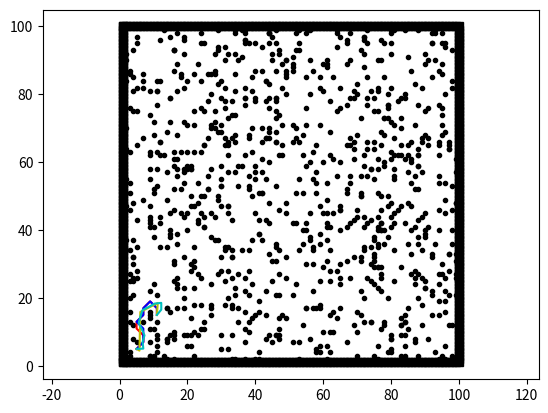

Generate this figure with matplotlib:

"""

Pathfinder - A path planning algorithm review
[redacted]

"""

import matplotlib.pyplot as plt
from matplotlib.lines import Line2D
import math
import random
import time
from scipy.spatial import distance


# fig_manager = plt.get_current_fig_manager()
# fig_manager.full_screen_toggle()

sx = 5.0
sy = 5.0
gx = 81.0
gy = 13.0

# plt.plot(sx, sy, "og")
# plt.plot(gx, gy, "xb")
# plt.title('Test II - Start (5,5) > Goal (81,13)')
plt.axis("equal")

ox, oy = [], []
obstacles_x = [14, 39, 67, 15, 2, 62, 27, 12, 47, 3, 98, 32, 46, 16, 82, 2, 20, 65, 43, 55, 95, 34, 76, 31, 28, 96, 29, 77, 57, 57, 73, 88, 14, 44, 71, 87, 47, 59, 77, 75, 41, 10, 10, 57, 48, 22, 93, 9, 94, 54, 88, 21, 23, 40, 94, 16, 57, 16, 62, 4, 87, 5, 96, 19, 40, 22, 9, 15, 80, 65, 94, 76, 18, 47, 70, 27, 36, 87, 81, 37, 80, 99, 9, 44, 44, 74, 91, 14, 54, 72, 95, 41, 30, 76, 75, 62, 17, 19, 57, 9, 33, 37, 29, 37, 97, 49, 83, 34, 32, 53, 21, 32, 67, 83, 55, 20, 62, 78, 98, 47, 92, 95, 78, 30, 48, 87, 44, 52, 5, 87, 9, 90, 83, 92, 20, 9, 11, 17, 38, 17, 73, 87, 4, 92, 9, 88, 81, 11, 64, 14, 90, 14, 27, 52, 96, 5, 32, 37, 71, 38, 67, 39, 44, 80, 96, 37, 43, 63, 92, 44, 77, 33, 80, 42, 85, 19, 10, 88, 70, 88, 9, 60, 86, 23, 20, 46, 94, 44, 61, 46, 90, 4, 16, 15, 73, 35, 83, 4, 96, 68, 46, 84, 84, 45, 58, 47, 19, 98, 47, 40, 74, 87, 73, 55, 42, 19, 90, 76, 31, 16, 34, 86, 72, 80, 82, 39, 84, 61, 22, 24, 85, 99, 30, 21, 97, 94, 16, 61, 37, 9, 80, 59, 28, 72, 93, 79, 12, 75, 78, 12, 58, 77, 31, 75, 55, 17, 77, 5, 95, 89, 29, 47, 15, 9, 46, 27, 55, 2, 62, 30, 84, 85, 52, 69, 38, 79, 77, 76, 58, 73, 58, 90, 43, 9, 38, 98, 90, 2, 98, 23, 24, 79, 26, 59, 91, 4, 76, 32, 75, 95, 22, 22, 19, 47, 61, 78, 17, 42, 37, 69, 94, 24, 86, 51, 4, 13, 96, 79, 63, 25, 72, 17, 32, 38, 36, 38, 52, 51, 58, 99, 2, 38, 84, 36, 10, 16, 32, 59, 44, 68, 98, 22, 49, 78, 89, 46, 80, 56, 74, 79, 72, 99, 62, 55, 46, 90, 73, 22, 39, 53, 72, 22, 79, 25, 11, 44, 97, 46, 14, 95, 28, 85, 13, 3, 30, 17, 51, 16, 12, 17, 7, 63, 35, 45, 89, 77, 92, 76, 56, 46, 4, 20, 73, 37, 34, 54, 56, 93, 45, 19, 83, 26, 61, 25, 79, 61, 10, 20, 52, 47, 65, 55, 40, 69, 31, 15, 48, 43, 43, 32, 27, 71, 88, 73, 37, 31, 75, 65, 24, 59, 82, 91, 46, 17, 43, 86, 54, 83, 40, 76, 2, 78, 65, 37, 75, 30, 64, 89, 77, 83, 47, 76, 42, 94, 72, 35, 31, 3, 89, 35, 98, 15, 74, 12, 99, 17, 68, 74, 79, 11, 80, 16, 75, 71, 11, 5, 85, 51, 35, 26, 38, 55, 64, 80, 81, 25, 37, 76, 64, 69, 21, 33, 4, 34, 96, 53, 18, 79, 2, 33, 68, 33, 71, 81, 76, 48, 26, 32, 55, 92, 51, 37, 11, 31, 28, 84, 13, 2, 61, 56, 86, 88, 67, 90, 88, 12, 28, 55, 56, 11, 61, 63, 28, 19, 76, 37, 3, 49, 96, 19, 45, 9, 89, 19, 75, 33, 24, 31, 88, 65, 29, 39, 53, 30, 98, 3, 62, 75, 17, 74, 80, 3, 67, 62, 24, 43, 78, 22, 3, 44, 88, 64, 27, 85, 9, 94, 65, 45, 84, 21, 41, 20, 75, 9, 11, 20, 4, 59, 31, 68, 99, 11, 51, 96, 56, 59, 94, 91, 97, 73, 43, 4, 17, 37, 92, 65, 77, 41, 14, 16, 14, 72, 97, 96, 67, 89, 69, 37, 81, 33, 18, 33, 53, 24, 12, 34, 67, 95, 77, 2, 4, 41, 51, 7, 14, 60, 15, 41, 53, 38, 24, 88, 59, 71, 99, 78, 59, 62, 25, 40, 42, 32, 47, 28, 41, 78, 29, 88, 78, 26, 77, 87, 64, 97, 20, 57, 33, 32, 46, 61, 3, 97, 64, 40, 7, 86, 75, 9, 80, 9, 4, 46, 34, 76, 43, 3, 65, 72, 23, 30, 71, 44, 81, 29, 88, 54, 4, 49, 88, 35, 94, 59, 30, 29, 27, 56, 14, 95, 42, 99, 3, 70, 68, 32, 56, 27, 15, 21, 39, 58, 37, 21, 91, 23, 57, 49, 46, 72, 90, 65, 16, 27, 81, 46, 95, 32, 77, 39, 72, 11, 10, 60, 67, 12, 69, 71, 68, 2, 23, 80, 11, 34, 5, 5, 77, 81, 90, 70, 38, 86, 54, 74, 81, 60, 74, 43, 90, 4, 16, 53, 49, 61, 9, 69, 80, 71, 10, 3, 46, 27, 84, 83, 3, 58, 46, 76, 49, 5, 17, 16, 25, 77, 34, 7, 81, 38, 22, 36, 29, 71, 78, 18, 61, 3, 3, 18, 21, 96, 45, 51, 31, 33, 70, 92, 39, 60, 60, 97, 79, 72, 30, 15, 30, 34, 70, 52, 46, 47, 48, 67, 21, 44, 51, 95, 63, 11, 19, 25, 49, 42, 25, 83, 94, 30, 9, 7, 31, 89, 11, 22, 83, 46, 34, 84, 49, 22, 21, 19, 49, 16, 9, 53, 67, 94, 72, 61, 25, 70, 52, 80, 16, 76, 76, 85, 95, 57, 42, 7, 77, 80, 73, 5, 24, 80, 41, 76, 87, 23, 34, 70, 28, 94, 83, 99, 59, 40, 88, 42, 74, 5, 48, 15, 25, 81, 91, 40, 27, 33, 96, 84, 16, 86, 33, 49, 99, 10, 29, 3, 65, 40, 87, 75, 65, 83, 93, 19, 10, 85, 26, 30, 89, 94, 68, 62, 98, 86, 19, 96, 84, 92, 44, 24, 68, 69, 44, 44, 97, 93]
obstacles_y = [69, 81, 65, 40, 47, 78, 45, 66, 92, 27, 46, 66, 35, 10, 78, 84, 63, 30, 67, 17, 95, 66, 36, 35, 75, 2, 99, 40, 17, 63, 85, 99, 2, 76, 50, 28, 27, 47, 29, 3, 39, 11, 68, 30, 65, 35, 36, 74, 40, 62, 62, 47, 54, 55, 56, 93, 55, 9, 34, 21, 83, 35, 6, 44, 79, 29, 47, 16, 4, 40, 19, 35, 52, 74, 10, 71, 34, 7, 34, 62, 8, 26, 7, 67, 70, 13, 90, 49, 51, 96, 27, 39, 79, 44, 55, 41, 89, 96, 35, 81, 17, 22, 50, 16, 33, 86, 79, 21, 45, 2, 50, 47, 52, 70, 76, 9, 69, 60, 12, 14, 22, 3, 95, 55, 82, 71, 98, 51, 75, 24, 14, 39, 3, 15, 84, 3, 84, 58, 56, 39, 66, 56, 25, 95, 41, 52, 56, 8, 98, 17, 40, 35, 58, 98, 22, 65, 73, 95, 51, 10, 51, 70, 69, 8, 45, 98, 22, 16, 33, 60, 46, 34, 9, 70, 57, 57, 72, 27, 80, 77, 3, 10, 33, 27, 59, 66, 77, 48, 90, 66, 38, 37, 8, 79, 56, 53, 47, 93, 16, 65, 78, 99, 79, 97, 51, 8, 58, 84, 11, 45, 81, 52, 26, 85, 51, 54, 75, 40, 34, 93, 2, 66, 97, 82, 46, 14, 13, 89, 71, 76, 17, 31, 53, 30, 21, 24, 31, 45, 96, 43, 98, 82, 87, 97, 99, 38, 84, 24, 85, 44, 4, 27, 76, 31, 98, 61, 50, 97, 86, 66, 27, 34, 39, 42, 73, 70, 71, 37, 28, 59, 42, 62, 93, 64, 95, 47, 40, 81, 54, 77, 17, 45, 78, 22, 21, 40, 68, 55, 53, 89, 95, 20, 52, 17, 76, 26, 2, 62, 75, 74, 75, 31, 32, 93, 37, 12, 98, 87, 99, 79, 46, 18, 87, 91, 32, 99, 69, 77, 45, 41, 62, 26, 57, 52, 59, 53, 42, 87, 5, 61, 92, 28, 61, 91, 3, 61, 5, 6, 9, 56, 82, 3, 90, 13, 82, 95, 48, 99, 25, 77, 41, 27, 62, 17, 21, 23, 42, 23, 37, 66, 34, 47, 80, 44, 63, 95, 12, 87, 8, 98, 37, 91, 62, 16, 84, 24, 42, 2, 96, 36, 86, 85, 27, 92, 18, 65, 21, 6, 45, 36, 12, 45, 95, 11, 86, 40, 38, 4, 90, 9, 14, 67, 31, 50, 4, 41, 52, 71, 70, 62, 26, 30, 2, 66, 25, 45, 15, 43, 67, 92, 38, 56, 59, 79, 96, 90, 29, 47, 45, 25, 62, 67, 75, 81, 8, 47, 12, 9, 15, 23, 90, 59, 97, 79, 38, 28, 99, 67, 22, 12, 46, 29, 51, 65, 59, 13, 67, 87, 57, 17, 93, 38, 35, 62, 48, 17, 90, 30, 50, 13, 41, 63, 37, 22, 53, 28, 65, 66, 59, 86, 13, 59, 14, 95, 42, 95, 82, 41, 56, 12, 6, 9, 32, 68, 26, 7, 86, 76, 34, 18, 54, 32, 50, 25, 75, 89, 52, 47, 42, 95, 21, 79, 81, 18, 44, 80, 3, 70, 54, 60, 60, 3, 89, 92, 20, 66, 72, 40, 8, 77, 49, 61, 70, 23, 29, 2, 34, 32, 19, 92, 7, 15, 34, 97, 32, 74, 63, 94, 59, 24, 69, 85, 55, 71, 36, 54, 10, 79, 56, 43, 5, 25, 31, 15, 11, 15, 73, 18, 3, 83, 36, 75, 24, 11, 63, 27, 76, 31, 13, 58, 2, 40, 66, 16, 9, 58, 81, 4, 78, 79, 21, 58, 71, 95, 90, 39, 87, 8, 65, 64, 84, 48, 68, 77, 32, 17, 69, 43, 7, 93, 17, 20, 33, 49, 77, 26, 81, 7, 55, 2, 85, 32, 99, 26, 35, 57, 96, 76, 96, 64, 30, 19, 88, 82, 8, 29, 9, 16, 95, 67, 84, 62, 36, 31, 33, 40, 18, 25, 41, 78, 66, 20, 9, 86, 51, 36, 49, 2, 73, 78, 11, 26, 28, 66, 6, 34, 67, 65, 99, 88, 51, 64, 94, 87, 13, 40, 33, 44, 99, 55, 75, 79, 98, 58, 55, 20, 60, 44, 9, 53, 73, 33, 71, 94, 43, 36, 8, 14, 64, 90, 15, 85, 47, 93, 86, 80, 57, 71, 37, 48, 63, 68, 67, 35, 37, 18, 72, 14, 63, 65, 26, 9, 65, 43, 87, 87, 79, 35, 23, 82, 25, 80, 45, 9, 89, 28, 90, 50, 92, 21, 38, 45, 95, 42, 32, 93, 26, 51, 48, 72, 6, 99, 7, 82, 42, 58, 89, 3, 34, 54, 68, 13, 99, 81, 58, 84, 25, 85, 30, 93, 85, 6, 11, 61, 92, 32, 24, 86, 9, 17, 6, 12, 76, 57, 53, 61, 45, 26, 23, 46, 75, 26, 81, 67, 67, 68, 63, 99, 83, 15, 68, 45, 2, 4, 13, 63, 59, 80, 25, 7, 82, 78, 46, 85, 24, 60, 89, 64, 73, 88, 69, 97, 32, 92, 16, 67, 31, 21, 71, 41, 28, 98, 89, 68, 10, 81, 72, 13, 26, 94, 11, 65, 54, 5, 58, 84, 65, 44, 4, 10, 62, 69, 74, 15, 90, 86, 58, 82, 80, 87, 62, 34, 7, 66, 13, 42, 65, 83, 24, 63, 52, 90, 82, 48, 30, 22, 57, 49, 42, 44, 99, 95, 50, 61, 4, 51, 8, 42, 23, 44, 92, 62, 73, 57, 71, 59, 38, 61, 58, 43, 62, 79, 65, 62, 41, 57, 15, 26, 54, 3, 59, 27, 43, 48, 82, 41, 37, 46, 46, 95, 41, 64, 46, 29, 98, 20, 51, 36, 56, 9, 12, 2, 98, 4, 3, 61, 17, 94, 9, 98, 42, 98, 42, 43, 98, 79, 28, 90]
for i in range(1, 100):
    ox.append(i)
    oy.append(1.0)
for i in range(1, 100):
    ox.append(100.0)
    oy.append(i)
for i in range(1, 101):
    ox.append(i)
    oy.append(100.0)
for i in range(1, 101):
    ox.append(1.0)
    oy.append(i)
plt.plot(ox, oy, "ks")
for i in range(len(obstacles_x)):
    ox.append(obstacles_x[i])
    oy.append(obstacles_y[i])
    plt.plot(obstacles_x[i], obstacles_y[i], ".k")

def path(x, y):
	path = []
	for i in range(len(x)):
		path.append((x[i], y[i]))
	return path

def results(paths):
	
	for path in paths:
		dist = 0
		for i in range(len(path)-1):
			dist = dist + distance.euclidean(path[i], path[i+1])
		print(dist)

# Dijkstra
# 11, 15
dijkstra_x_1 = [11.0, 11.0, 9.0, 7.0, 7.0, 5.0, 5.0, 7.0, 7.0, 5.0]
dijkstra_y_1 = [15.0, 17.0, 19.0, 17.0, 15.0, 13.0, 11.0, 9.0, 7.0, 5.0]

# 87, 89

# 35, 71
dijkstra_x_2 = [35.0, 35.0, 35.0, 35.0, 33.0, 31.0, 29.0, 27.0, 25.0, 23.0, 21.0, 21.0, 19.0, 17.0, 15.0, 13.0, 13.0, 13.0, 13.0, 11.0, 9.0, 9.0, 9.0, 9.0, 9.0, 9.0, 7.0, 7.0, 7.0, 7.0, 7.0, 5.0, 5.0, 7.0, 7.0, 5.0]
dijkstra_y_2 = [71.0, 69.0, 67.0, 65.0, 63.0, 63.0, 63.0, 61.0, 59.0, 57.0, 55.0, 53.0, 51.0, 49.0, 47.0, 45.0, 43.0, 41.0, 39.0, 37.0, 35.0, 33.0, 31.0, 29.0, 27.0, 25.0, 23.0, 21.0, 19.0, 17.0, 15.0, 13.0, 11.0, 9.0, 7.0, 5.0]

# 81, 13

# A*
# 11, 15
a_star_x_1 = [11.0, 11.0, 9.0, 7.0, 7.0, 5.0, 7.0, 7.0, 7.0, 5.0]
a_star_y_1 = [15.0, 17.0, 19.0, 17.0, 15.0, 13.0, 11.0, 9.0, 7.0, 5.0]

# 35, 71
a_star_x_2 = [35.0, 35.0, 35.0, 35.0, 33.0, 31.0, 29.0, 27.0, 25.0, 23.0, 21.0, 21.0, 19.0, 17.0, 15.0, 13.0, 13.0, 13.0, 13.0, 11.0, 9.0, 9.0, 9.0, 9.0, 9.0, 9.0, 7.0, 7.0, 7.0, 7.0, 7.0, 5.0, 7.0, 7.0, 7.0, 5.0]
a_star_y_2 = [71.0, 69.0, 67.0, 65.0, 63.0, 63.0, 63.0, 61.0, 59.0, 57.0, 55.0, 53.0, 51.0, 49.0, 47.0, 45.0, 43.0, 41.0, 39.0, 37.0, 35.0, 33.0, 31.0, 29.0, 27.0, 25.0, 23.0, 21.0, 19.0, 17.0, 15.0, 13.0, 11.0, 9.0, 7.0, 5.0]

# PRM
# 11, 15
prm_x_1 = [11.0, 11.259339023750266, 6.1116777862127964, 5.858304126877272, 5.0]
prm_y_1 = [15.0, 18.538495779460366, 15.877056304476497, 4.494176791602564, 5.0]

# 35, 71
prm_x_2 = [35.0, 38.72622740314899, 33.38265328969491, 36.167524338754646, 33.381772758043084, 24.678853827614724, 20.433665170695836, 14.325992193192256, 5.157619171401178, 6.3460115673427016, 6.971343752619851, 5.0]
prm_y_2 = [71.0, 60.7210787718058, 53.423478263959765, 46.61477473624689, 41.504052597556694, 39.59928889452413, 35.65074862653164, 32.00956285610181, 20.040773193274685, 7.916887729721659, 7.672193532922811, 5.0]

# RRT
# 11, 15
rrt_path_1 = [[11, 15], [12.280880432762986, 16.56366525981492], [12.281495260529272, 18.56366516531162], [10.293908215639297, 18.34118429200891], [8.557059199308892, 17.349541465951006], [6.772305933861904, 16.44695862682968], [6.13033185770362, 14.552791452174624], [5.639282213138138, 12.61401084401595], [6.5325431676190835, 10.82457381880389], [7.3406876878720935, 8.995119683170795], [6.781371988550127, 7.074920227777691], [6.99811990109224, 5.086699831944111], [5, 5]]

# 35, 71
rrt_path_2 = [[35, 71], [35.23666783573129, 69.8430488394117], [35.63749076304714, 67.88362520452873], [35.58926083863807, 65.88420682050014], [35.81811696320741, 63.897343746645504], [34.09150289465491, 62.887985604915535], [32.208776875461986, 63.56277648856317], [30.213138000891934, 63.43077087389172], [28.21712542719507, 63.30454169484019], [26.691618013170718, 64.59791987996499], [28.01220726233585, 66.09993320713272], [27.887086083132267, 68.09601554273782], [26.04391392509566, 68.87236365785027], [25.190617018649288, 70.68119874968397], [24.307755141100046, 72.47578920579652], [22.326537891674942, 72.74924525451445], [20.806497082063597, 74.0490436762384], [18.851106422017033, 74.46910006126625], [17.18026807788495, 73.36987341139918], [15.197723614468716, 73.63353503275815], [13.362397434203551, 72.83881633281881], [12.596830559917198, 70.9911401271498], [10.704257296124302, 70.34448222595606], [8.78752328104301, 69.77340367143807], [8.5976447164823, 67.78243754145987], [8.756163853817569, 65.78872951792722], [7.408409726487887, 64.31104253745205], [7.325778891494609, 62.31275023022862], [7.579117808399036, 60.328860265240216], [7.258918201384004, 58.35465860085346], [7.201612443656028, 56.355479756894965], [7.706255365962205, 54.42019282184727], [8.175952335456893, 52.47612884222944], [7.5045476722248585, 50.59219259644237], [8.65755365680466, 48.95800252196415], [7.532393602368616, 47.30451685468382], [7.850817310168399, 45.330027973400604], [6.918104653815589, 43.560834060716275], [7.042796623985728, 41.56472486716621], [7.2727416776072795, 39.577987523601394], [8.1266371803609, 37.769434933717115], [8.410894013147301, 35.78973847895082], [8.984044279212975, 33.873622936372854], [10.052846859615013, 32.183161152088466], [11.665234082717058, 30.99985753814263], [13.446501117290499, 30.090413888683283], [13.696541091167852, 28.10610544202903], [13.980015896730833, 26.1262968566827], [13.246022741812213, 24.265852273113328], [13.22235217048051, 22.265992352005643], [12.553616335337853, 20.381107108072726], [11.379737105125615, 18.7618456860422], [9.388280802349849, 18.946512396996486], [7.663234279212652, 17.934477569032413], [6.185732471183309, 16.586520445355987], [6.22133304933117, 14.586837320749606], [5.322884465060632, 12.79999929187786], [6.855474688172425, 11.51502177922554], [6.827254222440769, 9.515220887808125], [7.609532138007663, 7.674557620717614], [6.815551280455271, 5.838912121760812], [5, 5]]

plt.plot(dijkstra_x_1, dijkstra_y_1, "-r")
plt.plot(a_star_x_1, a_star_y_1, "-b")
plt.plot(prm_x_1, prm_y_1, "-y")
plt.plot([x for (x, y) in rrt_path_1], [y for (x, y) in rrt_path_1], '-c')
legend_elements = [Line2D([0], [0], color='r', label='Dijkstra'),
					Line2D([0], [0], color='b', label='A-Star'),
					Line2D([0], [0], color='y', label='PRM'),
					Line2D([0], [0], color='c', label='RRT')]
# plt.legend(handles=legend_elements)
plt.show()

# plt.plot(dijkstra_x_2, dijkstra_y_2, "-r")
# plt.plot(a_star_x_2, a_star_y_2, "-b")
# plt.plot(prm_x_2, prm_y_2, "-y")
# plt.plot([x for (x, y) in rrt_path_2], [y for (x, y) in rrt_path_2], '-c')
# legend_elements = [Line2D([0], [0], color='r', label='Dijkstra'),
# 					Line2D([0], [0], color='b', label='A-Star'),
# 					Line2D([0], [0], color='y', label='PRM'),
# 					Line2D([0], [0], color='c', label='RRT')]
# # plt.legend(handles=legend_elements)
# plt.show()